Labelled photos from "cherry-leaves", an image-classification folder in UHassam0/mildew-detection-cherry-leaves. The possible labels are: healthy, powdery mildew.

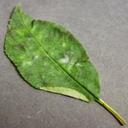
Label: powdery mildew

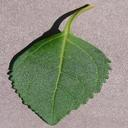
Label: healthy

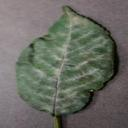
Label: powdery mildew

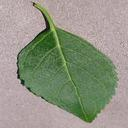
Label: healthy

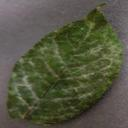
Label: powdery mildew

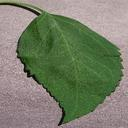
Label: healthy
